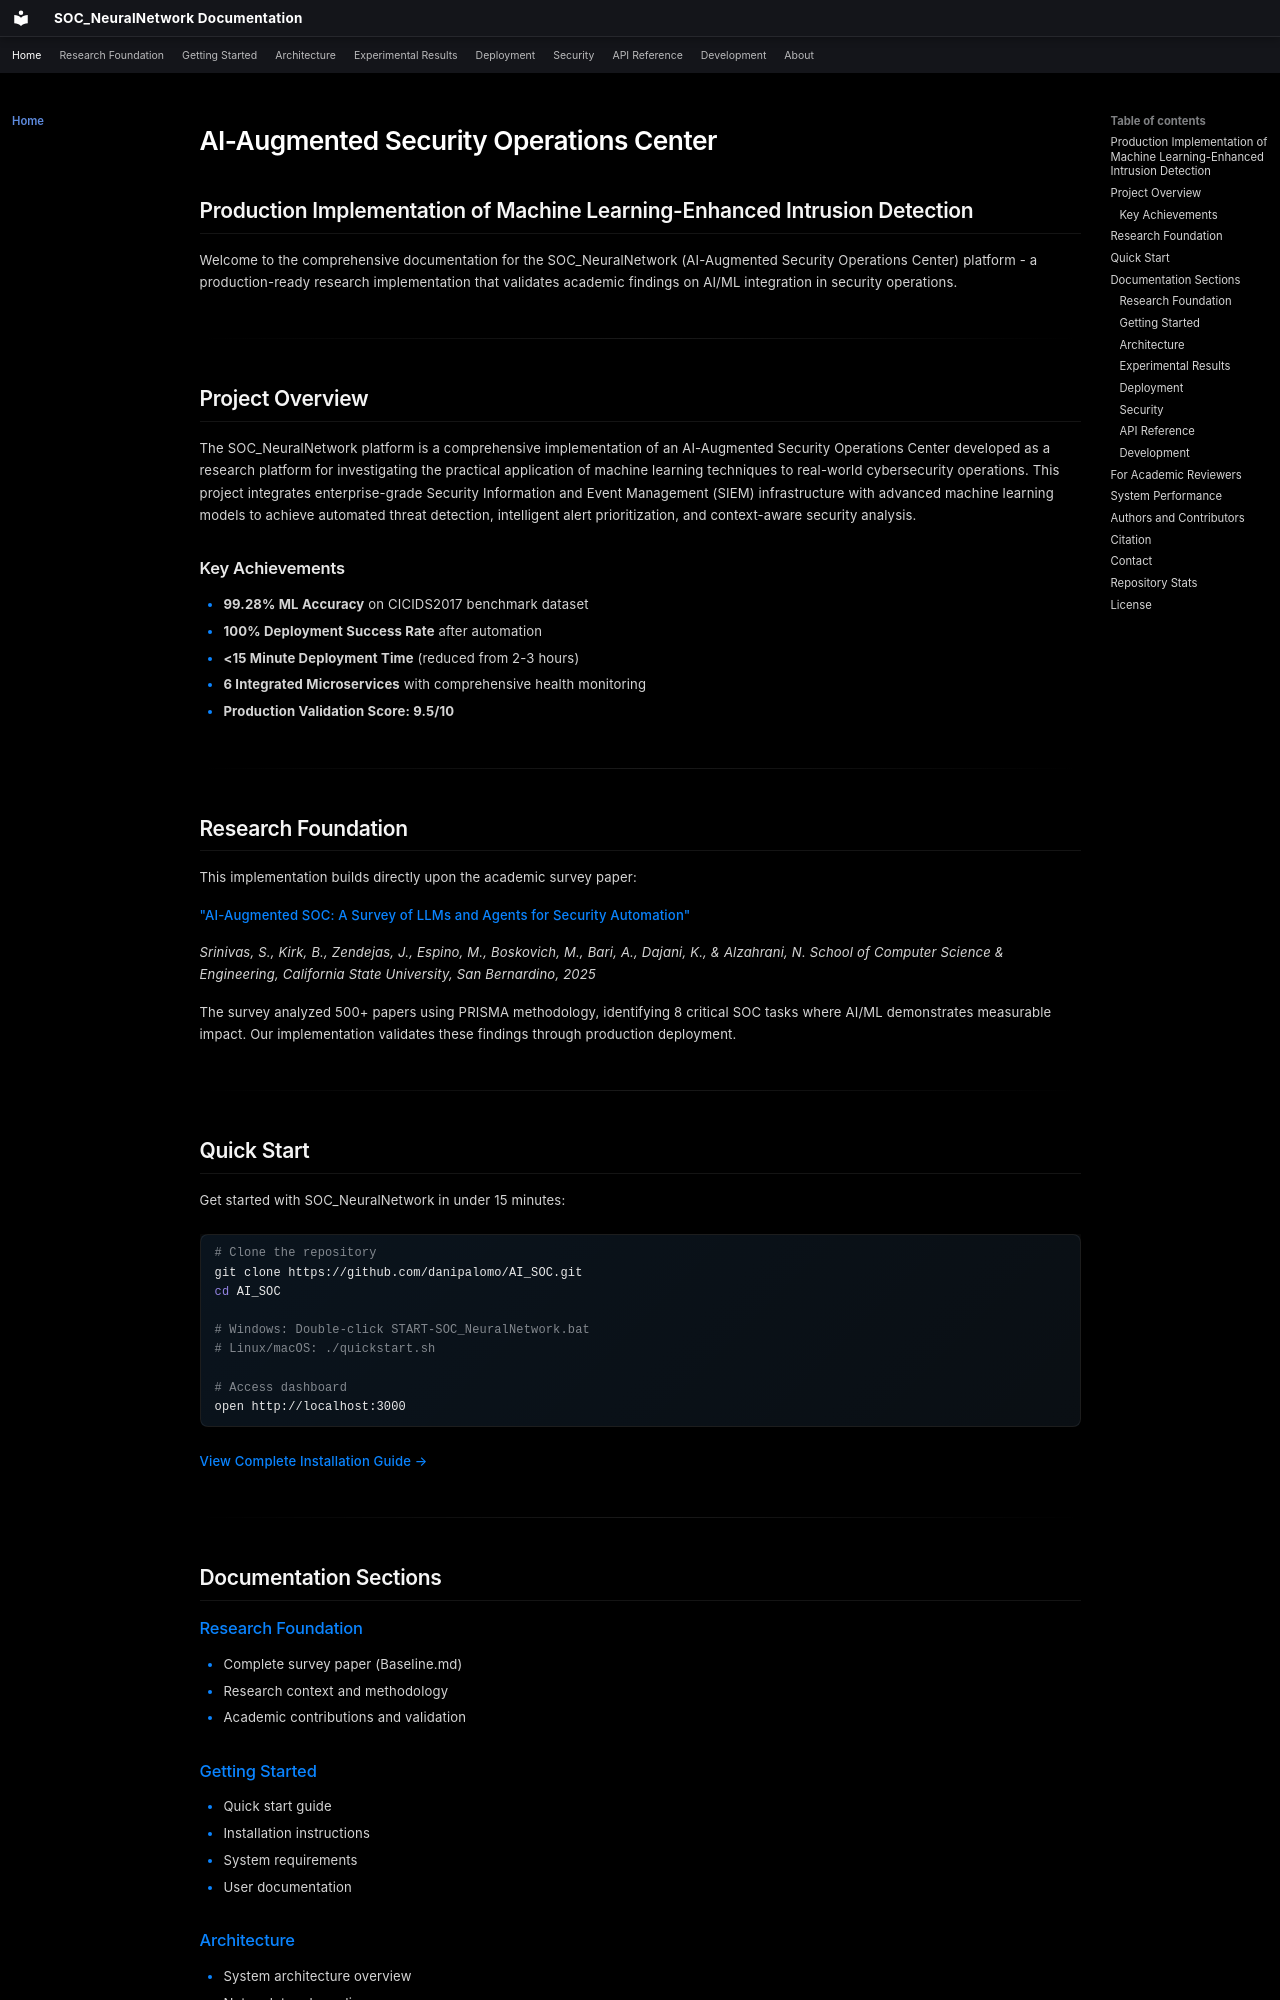

repository: danipalomo/SOC_NeuralNetwork · page: index.html · generator: mkdocs

# AI-Augmented Security Operations Center

## Production Implementation of Machine Learning-Enhanced Intrusion Detection

Welcome to the comprehensive documentation for the SOC_NeuralNetwork (AI-Augmented Security Operations Center) platform - a production-ready research implementation that validates academic findings on AI/ML integration in security operations.

---

## Project Overview

The SOC_NeuralNetwork platform is a comprehensive implementation of an AI-Augmented Security Operations Center developed as a research platform for investigating the practical application of machine learning techniques to real-world cybersecurity operations. This project integrates enterprise-grade Security Information and Event Management (SIEM) infrastructure with advanced machine learning models to achieve automated threat detection, intelligent alert prioritization, and context-aware security analysis.

### Key Achievements

- **99.28% ML Accuracy** on CICIDS2017 benchmark dataset
- **100% Deployment Success Rate** after automation
- **<15 Minute Deployment Time** (reduced from 2-3 hours)
- **6 Integrated Microservices** with comprehensive health monitoring
- **Production Validation Score: 9.5/10**

---

## Research Foundation

This implementation builds directly upon the academic survey paper:

**["AI-Augmented SOC: A Survey of LLMs and Agents for Security Automation"](research/survey-paper.md)**

*Srinivas, S., Kirk, B., Zendejas, J., Espino, M., Boskovich, M., Bari, A., Dajani, K., & Alzahrani, N.*
*School of Computer Science & Engineering, California State University, San Bernardino, 2025*

The survey analyzed 500+ papers using PRISMA methodology, identifying 8 critical SOC tasks where AI/ML demonstrates measurable impact. Our implementation validates these findings through production deployment.

---

## Quick Start

Get started with SOC_NeuralNetwork in under 15 minutes:

```bash
# Clone the repository
git clone https://github.com/danipalomo/AI_SOC.git
cd AI_SOC

# Windows: Double-click START-SOC_NeuralNetwork.bat
# Linux/macOS: ./quickstart.sh

# Access dashboard
open http://localhost:3000
```

**[View Complete Installation Guide →](getting-started/quickstart.md)**

---

## Documentation Sections

### [Research Foundation](research/survey-paper.md)
- Complete survey paper (Baseline.md)
- Research context and methodology
- Academic contributions and validation
